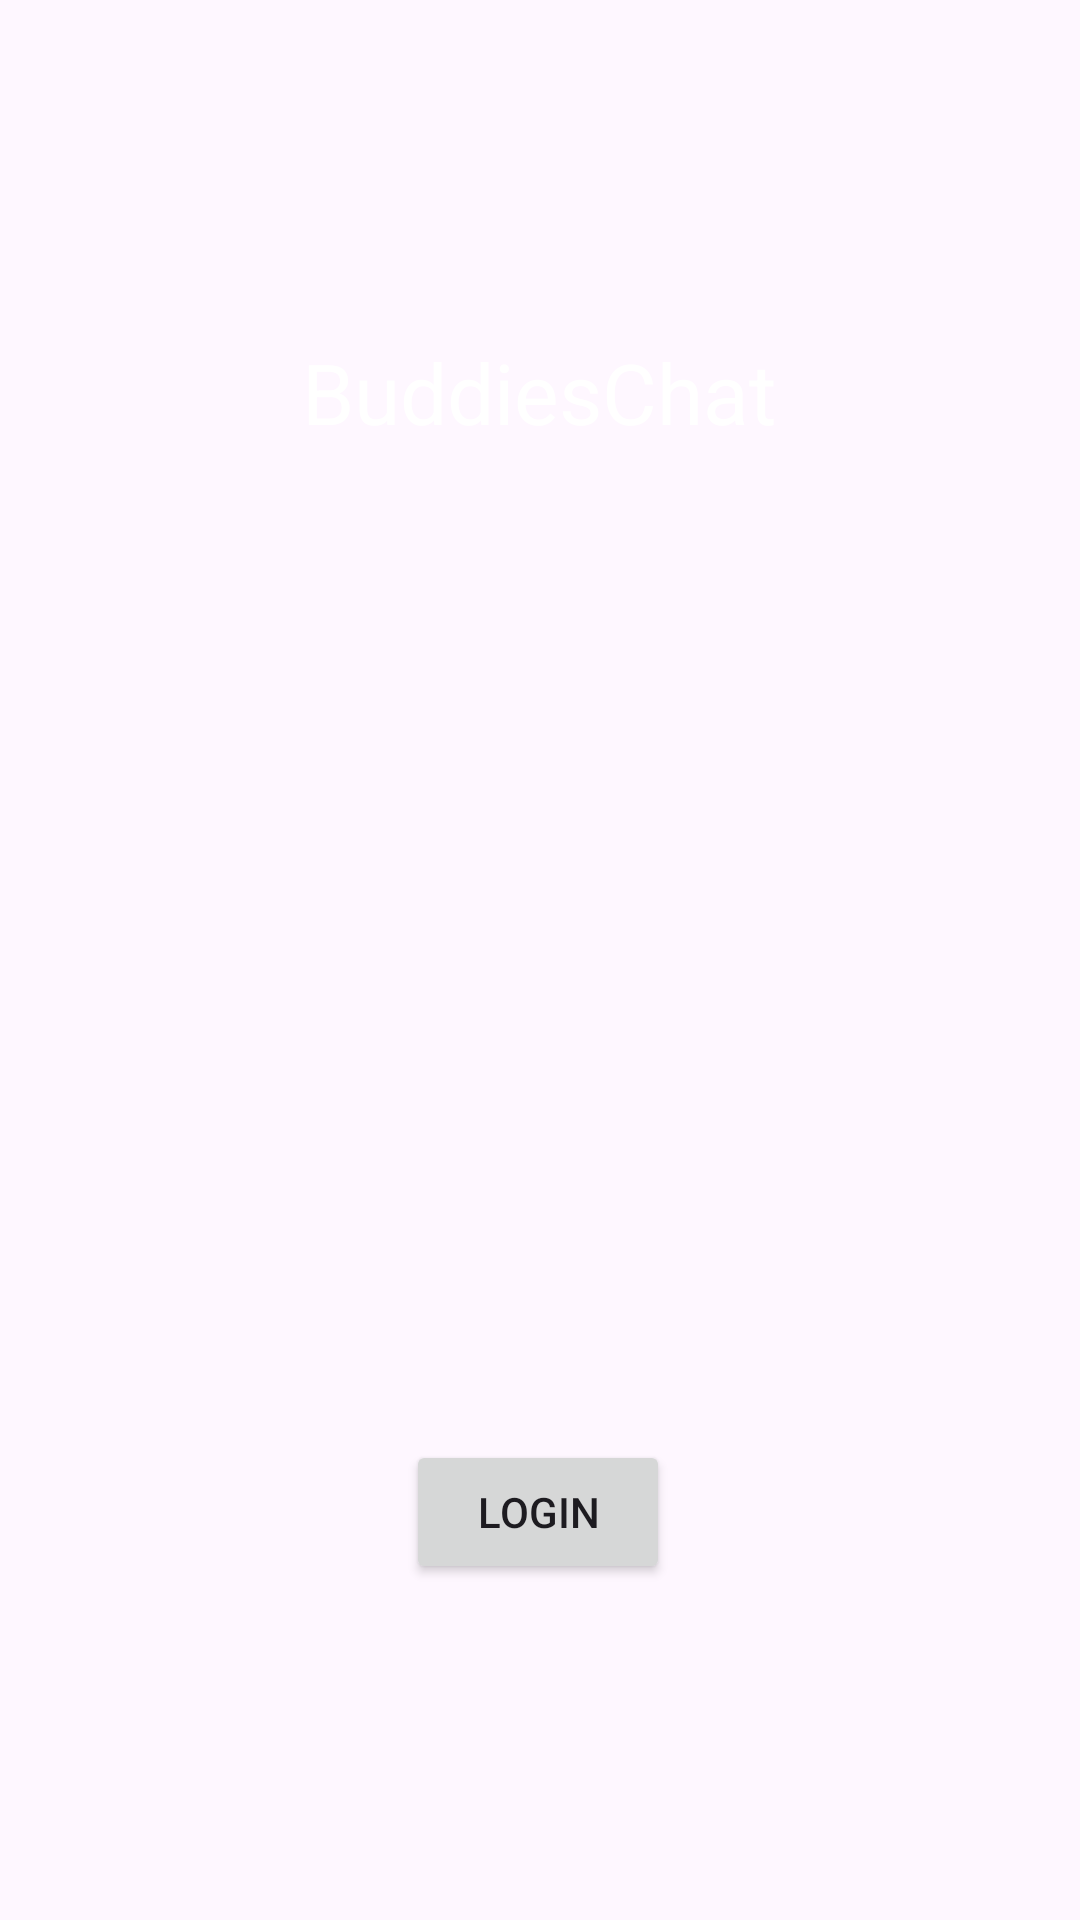

Android layout source for this screen:
<!-- AndroidManifest.xml: application theme Theme.BuddiesChat -->
<!-- res/layout/activity_login.xml -->
<layout xmlns:android="http://schemas.android.com/apk/res/android"
    xmlns:app="http://schemas.android.com/apk/res-auto"
    xmlns:tools="http://schemas.android.com/tools">

    <data>
        <variable
            name="vModel"
            type="com.example.buddieschat.viewmodel.MyViewModel" />
    </data>
    <androidx.constraintlayout.widget.ConstraintLayout
        android:id="@+id/main"
        android:layout_width="match_parent"
        android:layout_height="match_parent"
        android:background="@drawable/wallpaper"
        tools:context=".views.LoginActivity">

        <TextView
            android:id="@+id/textView"
            android:layout_width="wrap_content"
            android:layout_height="wrap_content"
            android:layout_marginTop="112dp"
            android:gravity="center"
            android:text="BuddiesChat"
            android:textColor="#ffffff"
            android:textSize="28sp"
            app:layout_constraintEnd_toEndOf="parent"
            app:layout_constraintHorizontal_bias="0.498"
            app:layout_constraintStart_toStartOf="parent"
            app:layout_constraintTop_toTopOf="parent"
            tools:ignore="HardcodedText" />

        <Button
            android:id="@+id/button"
            android:onClick="@{() -> vModel.signUpAnonymousUser()}"
            android:layout_width="wrap_content"
            android:layout_height="wrap_content"
            android:layout_marginBottom="112dp"
            android:text="Login"
            app:layout_constraintBottom_toBottomOf="parent"
            app:layout_constraintEnd_toEndOf="parent"
            app:layout_constraintHorizontal_bias="0.498"
            app:layout_constraintStart_toStartOf="parent"
            tools:ignore="HardcodedText" />

    </androidx.constraintlayout.widget.ConstraintLayout>
</layout>
<!-- resources referenced by this layout -->
<resources>
  <style name="Theme.BuddiesChat" parent="Base.Theme.BuddiesChat" />
  <style name="Base.Theme.BuddiesChat" parent="Theme.Material3.DayNight.NoActionBar">
          
          
      </style>
</resources>
